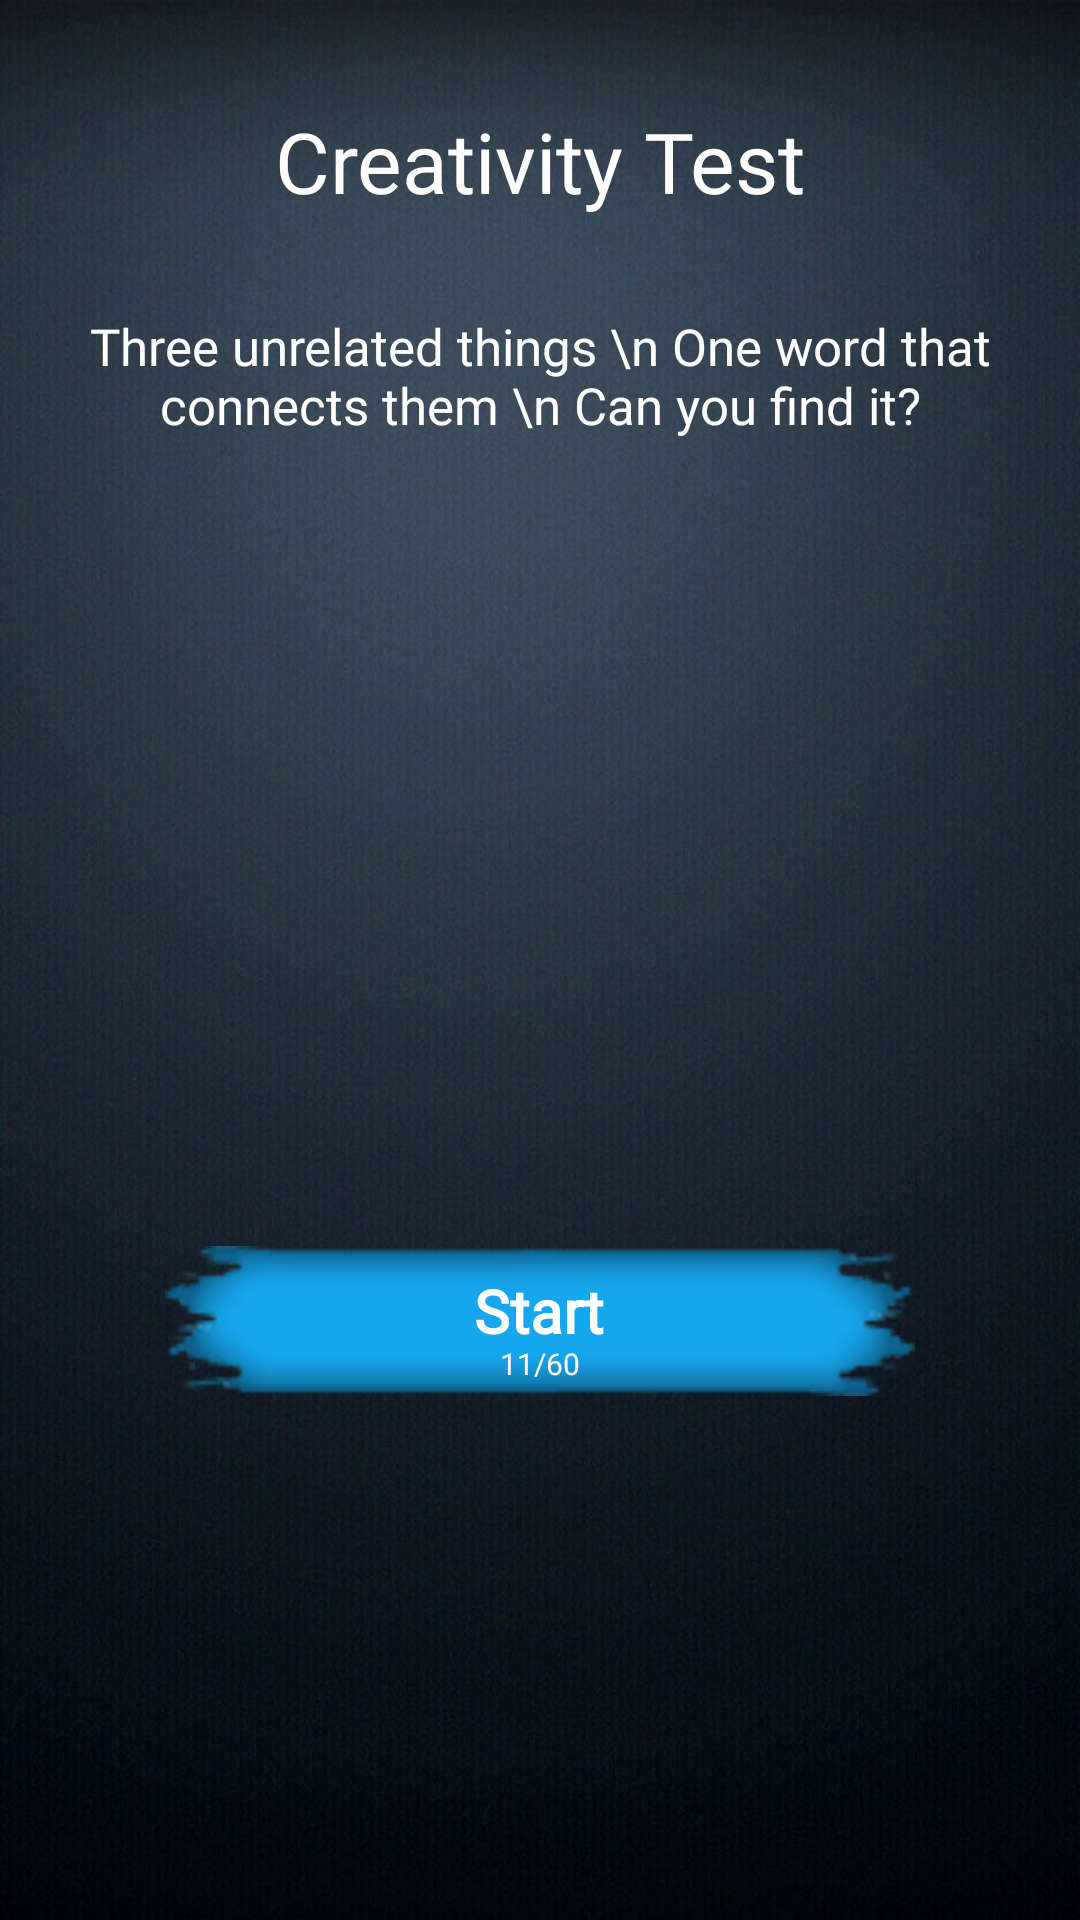

Write the Android layout XML for this screen, with the resource values it uses.
<!-- AndroidManifest.xml: application theme splashScreenTheme -->
<!-- res/layout/activity_main.xml -->
<?xml version="1.0" encoding="utf-8"?>
<RelativeLayout xmlns:android="http://schemas.android.com/apk/res/android"
    xmlns:app="http://schemas.android.com/apk/res-auto"
    xmlns:tools="http://schemas.android.com/tools"
    android:id="@+id/activity_start"
    android:layout_width="match_parent"
    xmlns:ads="http://schemas.android.com/apk/res-auto"
    android:layout_height="match_parent"
    android:background="@drawable/back"
    android:visibility="visible"
  >

    <TextView
        android:text="Creativity Test"
        android:textSize="28dp"
        android:layout_marginTop="35dp"
        android:layout_width="wrap_content"
        android:layout_height="wrap_content"
        android:textColor="#fff"
        android:gravity="center"
        android:id="@+id/tvTitle"
        android:fontFamily="@font/aviano"
        app:fontFamily="@font/aviano"
        android:layout_alignParentTop="true"
        android:layout_alignParentStart="true"
        android:layout_alignParentEnd="true" />

    <ImageView
        android:layout_marginTop="5dp"
        android:layout_width="match_parent"
        android:layout_height="17dp"
        app:srcCompat="@drawable/sep"
        android:layout_below="@+id/tvTitle"
        android:layout_centerHorizontal="true"
        android:id="@+id/imgSeparator" />

    <TextView
        android:text="Three unrelated things \n One word that connects them \n Can you find it?"
        android:textSize="17dp"
        android:layout_width="match_parent"
        android:layout_height="wrap_content"
        android:textColor="#fff"
        android:gravity="center"
        android:fontFamily="@font/aviano"
        app:fontFamily="@font/aviano"
        android:id="@+id/tvText"
        android:lines="3"
        android:layout_below="@+id/imgSeparator"
        />

    <RelativeLayout
        android:id="@+id/linearLayout2"
        android:layout_width="match_parent"
        android:layout_height="match_parent"
        android:layout_below="@+id/tvText"
        android:layout_alignParentEnd="true"
        android:layout_alignParentBottom="true"
        android:layout_marginTop="3dp"
        >


        <ImageView
            android:id="@+id/imgBulb"
            android:layout_width="125dp"
            android:layout_height="196dp"
            android:layout_marginTop="30dp"
            android:layout_centerHorizontal="true"
            android:padding="10dp"
            ads:srcCompat="@drawable/blub" />


        <RelativeLayout
            android:id="@+id/btnStart"
            android:layout_width="250dp"
            android:layout_height="50dp"
            android:layout_marginTop="30dp"
            android:layout_centerHorizontal="true"
            android:gravity="center"
            android:layout_below="@+id/imgBulb"
            android:background="@drawable/btn_xml">

            <TextView
                android:id="@+id/tvStart"
                android:layout_width="wrap_content"
                android:layout_height="wrap_content"
                android:layout_centerHorizontal="true"
                android:layout_marginTop="4dp"
                android:fontFamily="@font/aviano"
                app:fontFamily="@font/aviano"
                android:text="Start"
                android:textColor="#fff"
                android:textSize="20dp"
                android:textStyle="bold" />

            <TextView
                android:id="@+id/tvTasksSolved"
                android:layout_width="wrap_content"
                android:layout_height="wrap_content"
                android:layout_below="@+id/tvStart"
                android:layout_centerHorizontal="true"
                android:layout_marginTop="-3dp"
                android:fontFamily="@font/aviano"
                app:fontFamily="@font/aviano"
                android:text="11/60"
                android:textColor="#fff"
                android:textSize="10dp" />

        </RelativeLayout>

        <LinearLayout
            android:layout_width="match_parent"
            android:layout_height="83dp"
            android:layout_alignParentStart="true"
            android:layout_alignParentLeft="true"
            android:layout_alignParentBottom="true"
            android:weightSum="3"
            android:orientation="horizontal">

            <ImageView
                android:id="@+id/btnTests"
                android:layout_width="match_parent"
                android:layout_height="60dp"
                android:padding="5dp"
                android:layout_weight = "1"
                ads:srcCompat="@drawable/tests_btn" />

            <ImageView
                android:id="@+id/btnInfo"
                android:layout_width="match_parent"
                android:layout_height="60dp"
                android:layout_weight = "1"
                android:padding="4dp"
                ads:srcCompat="@drawable/info_btn" />

            <ImageView
                android:id="@+id/btnMusic"
                android:layout_width="match_parent"
                android:layout_height="60dp"
                android:layout_weight = "1"
                ads:srcCompat="@drawable/music_btn_off" />

            <ImageView
                android:id="@+id/btnShop"
                android:layout_width="match_parent"
                android:layout_height="60dp"
                android:visibility="gone"
                android:layout_weight = "1"
                ads:srcCompat="@drawable/shop_btn" />
        </LinearLayout>

    </RelativeLayout>

    <androidx.fragment.app.FragmentContainerView
        android:id="@+id/fragment_container"
        android:layout_width="match_parent"
        android:layout_height="match_parent"
        android:visibility="visible"
        >

    </androidx.fragment.app.FragmentContainerView>

</RelativeLayout>
<!-- resources referenced by this layout -->
<resources>
  <!-- drawable back: jpg bitmap (drawable, 109296 bytes) -->
  <!-- drawable blub: png bitmap (drawable, 33797 bytes) -->
  <!-- drawable btn_xml (drawable) -->
  <?xml version="1.0" encoding="utf-8"?>
  <selector xmlns:android="http://schemas.android.com/apk/res/android">
  
      <item android:drawable="@drawable/info_hover" android:state_selected="true"></item>
      <item android:drawable="@drawable/info_hover" android:state_pressed="true"></item>
      <item android:drawable="@drawable/info"></item>
  
  </selector>
  <!-- drawable info_btn (drawable) -->
  <?xml version="1.0" encoding="utf-8"?>
  <selector xmlns:android="http://schemas.android.com/apk/res/android">
  
      <item android:drawable="@drawable/about1"  android:state_selected="true"></item>
      <item android:drawable="@drawable/about1"  android:state_pressed="true"></item>
      <item android:drawable="@drawable/about"></item>
  
  </selector>
  <!-- drawable music_btn_off (drawable) -->
  <?xml version="1.0" encoding="utf-8"?>
  <selector xmlns:android="http://schemas.android.com/apk/res/android">
  
      <item android:drawable="@drawable/music_off_small"  android:state_selected="true"></item>
      <item android:drawable="@drawable/music_off_small"  android:state_pressed="true"></item>
      <item android:drawable="@drawable/music_off_big"></item>
  
  </selector>
  <!-- drawable sep: png bitmap (drawable, 20198 bytes) -->
  <!-- drawable shop_btn (drawable) -->
  <?xml version="1.0" encoding="utf-8"?>
  <selector xmlns:android="http://schemas.android.com/apk/res/android">
  
      <item android:drawable="@drawable/shop1"  android:state_selected="true"></item>
      <item android:drawable="@drawable/shop1"  android:state_pressed="true"></item>
      <item android:drawable="@drawable/shop"></item>
  
  </selector>
  <!-- drawable tests_btn (drawable) -->
  <?xml version="1.0" encoding="utf-8"?>
  <selector xmlns:android="http://schemas.android.com/apk/res/android">
  
      <item android:drawable="@drawable/tests1"  android:state_selected="true"></item>
      <item android:drawable="@drawable/tests1"  android:state_pressed="true"></item>
      <item android:drawable="@drawable/tests"></item>
  
  </selector>
  <!-- drawable info_hover: png bitmap (drawable, 27822 bytes) -->
  <!-- drawable info: png bitmap (drawable, 10661 bytes) -->
  <!-- drawable about1: png bitmap (drawable, 38499 bytes) -->
  <!-- drawable about: png bitmap (drawable, 37426 bytes) -->
  <!-- drawable music_off_small: png bitmap (drawable, 12375 bytes) -->
  <!-- drawable music_off_big: png bitmap (drawable, 12775 bytes) -->
  <!-- drawable shop1: png bitmap (drawable, 25459 bytes) -->
  <!-- drawable shop: png bitmap (drawable, 24829 bytes) -->
  <!-- drawable tests1: png bitmap (drawable, 20010 bytes) -->
  <!-- drawable tests: png bitmap (drawable, 19359 bytes) -->
</resources>
